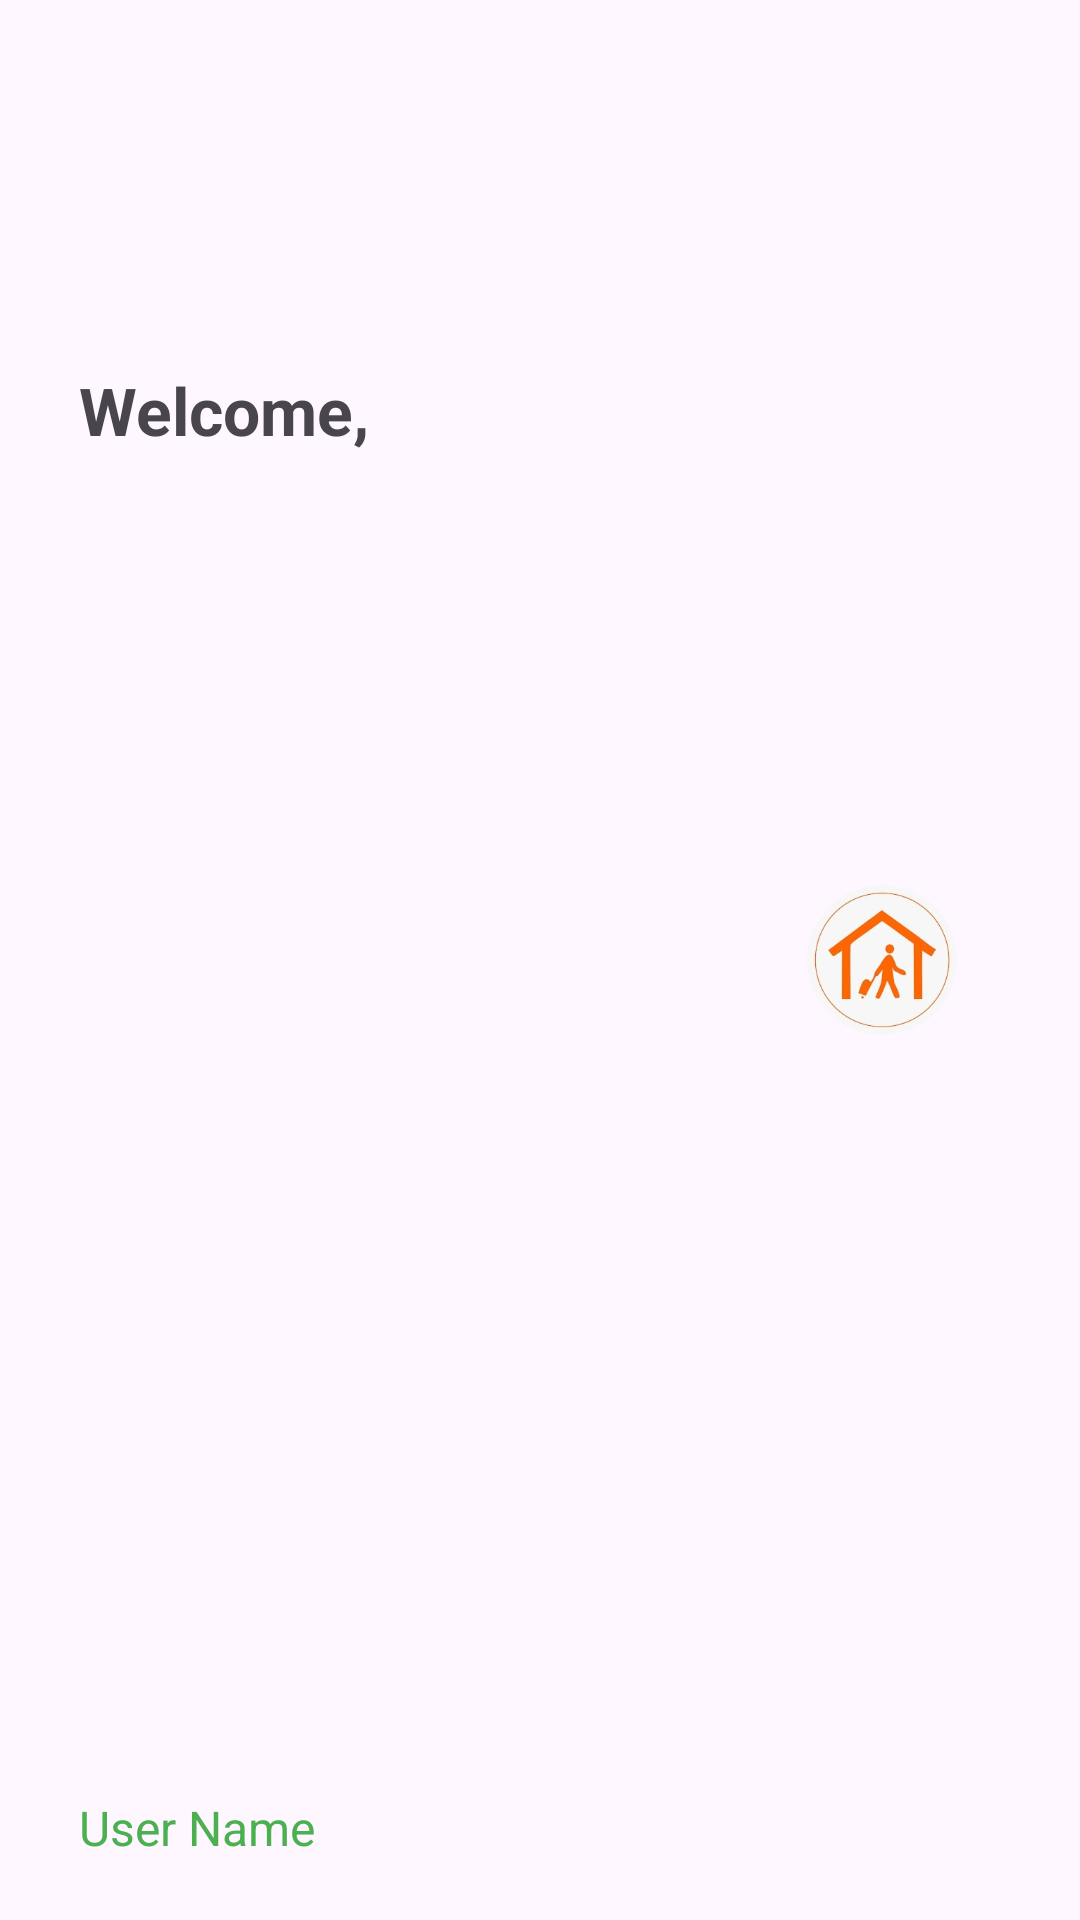

The Android layout XML behind this screen, and the referenced resources:
<!-- AndroidManifest.xml: application theme NoStatusBarTheme -->
<!-- res/layout/drawer_nav_header.xml -->
<?xml version="1.0" encoding="utf-8"?>
<androidx.constraintlayout.widget.ConstraintLayout xmlns:android="http://schemas.android.com/apk/res/android"
    xmlns:app="http://schemas.android.com/apk/res-auto"
    xmlns:tools="http://schemas.android.com/tools"
    android:layout_width="match_parent"
    android:layout_height="wrap_content"
    android:orientation="vertical">

    <TextView
        android:id="@+id/textView3"
        android:layout_width="wrap_content"
        android:layout_height="wrap_content"
        android:text="@string/welcome"
        android:textSize="22sp"
        android:textStyle="bold"
        app:layout_constraintBottom_toBottomOf="parent"
        app:layout_constraintEnd_toEndOf="parent"
        app:layout_constraintHorizontal_bias="0.1"
        app:layout_constraintStart_toStartOf="parent"
        app:layout_constraintTop_toTopOf="parent"
        app:layout_constraintVertical_bias="0.2" />

    <TextView
        android:id="@+id/userNameHeader"
        android:layout_width="wrap_content"
        android:layout_height="wrap_content"
        android:layout_marginTop="10dp"
        android:layout_marginBottom="20dp"
        android:text="User Name"
        android:textSize="16sp"
        android:textColor="?attr/colorPrimary"
        app:layout_constraintBottom_toBottomOf="parent"
        app:layout_constraintStart_toStartOf="@+id/textView3"
        app:layout_constraintTop_toBottomOf="@+id/textView3"
        app:layout_constraintVertical_bias="1.0"
        tools:ignore="TextContrastCheck" />

    <com.google.android.material.imageview.ShapeableImageView
        android:id="@+id/iv_profile_pic"
        android:layout_width="50dp"
        android:layout_height="50dp"
        android:scaleType="centerCrop"
        app:layout_constraintBottom_toBottomOf="parent"
        app:layout_constraintEnd_toEndOf="parent"
        app:layout_constraintHorizontal_bias="0.8"
        app:layout_constraintStart_toEndOf="@+id/userNameHeader"
        app:layout_constraintTop_toTopOf="parent"
        android:src="@drawable/temp_logo"
        app:layout_constraintVertical_bias="0.5"
        app:shapeAppearanceOverlay="@style/profile_shape"/>

</androidx.constraintlayout.widget.ConstraintLayout>
<!-- resources referenced by this layout -->
<resources>
  <!-- drawable temp_logo: jpg bitmap (drawable, 8896 bytes) -->
  <string name="welcome">Welcome,</string>
  <style name="profile_shape">
          <item name="cornerSize">50%</item>
      </style>
  <style name="NoStatusBarTheme" parent="Theme.Material3.DayNight.NoActionBar">
          <item name="colorPrimary">#4CAF50</item>
          <item name="android:windowTranslucentStatus">true</item>
          <item name="android:statusBarColor">@android:color/transparent</item>
          <item name="android:windowLightStatusBar">true</item>
          <item name="android:windowContentTransitions">true</item>
          <item name="android:windowActivityTransitions">true</item>
  
      </style>
</resources>
